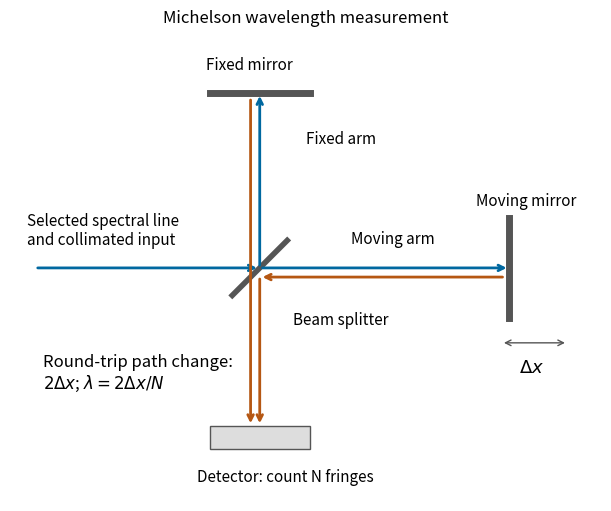

This chart was generated by the following Python code: (Note: this script raises an exception after producing the figure.)
"""Original solution figure; tested with Python 3.14.

Uses NumPy and Matplotlib as declared in the root pyproject.toml.
Writes its PNG basename to the current working directory.
"""
from pathlib import Path
import matplotlib
matplotlib.use("Agg")
import matplotlib.pyplot as plt
import numpy as np

def main():
    fig, ax = plt.subplots(figsize=(7.7, 5.0), layout="constrained")
    def arrow(a,b,color="#0068a0"):
        ax.annotate("",xy=b,xytext=a,arrowprops={"arrowstyle":"->","color":color,"lw":2})
    ax.plot([-0.33,0.33],[-0.33,0.33],color="#555555",lw=4)
    ax.plot([-0.6,0.6],[2.1,2.1],color="#555555",lw=5)
    ax.plot([3,3],[-0.6,0.6],color="#555555",lw=5)
    arrow((-2.7,0),(0,0));arrow((0,0),(3,0));arrow((0,0),(0,2.1))
    arrow((2.95,-0.11),(0,-0.11),"#b55713");arrow((-.11,2.05),(-.11,-1.9),"#b55713")
    arrow((0,-.1),(0,-1.9),"#b55713")
    ax.add_patch(plt.Rectangle((-.6,-2.18),1.2,.28,facecolor="#dddddd",edgecolor="#555555"))
    ax.text(-2.8,.28,"Selected spectral line\nand collimated input",fontsize=11)
    ax.text(.4,-.68,"Beam splitter",fontsize=11)
    ax.text(.55,1.5,"Fixed arm",fontsize=11)
    ax.text(1.1,.3,"Moving arm",fontsize=11)
    ax.text(-.65,2.38,"Fixed mirror",fontsize=11)
    ax.text(2.6,.75,"Moving mirror",fontsize=11)
    ax.annotate("",xy=(3.7,-.9),xytext=(2.9,-.9),arrowprops={"arrowstyle":"<->","color":"#555555"})
    ax.text(3.12,-1.26,r"$\Delta x$",fontsize=13)
    ax.text(-.75,-2.56,"Detector: count N fringes",fontsize=11)
    ax.text(-2.6,-1.45,"Round-trip path change:"+'\n'+r"$2\Delta x$; $\lambda=2\Delta x/N$",fontsize=12)
    ax.set(xlim=(-3,4.1),ylim=(-2.8,2.85),title="Michelson wavelength measurement")
    ax.set_aspect("equal");ax.axis("off")

    fig.savefig(Path(__file__).with_suffix(".png").name, dpi=150,
                facecolor="white", transparent=False)
    plt.close(fig)


if __name__ == "__main__":
    main()
